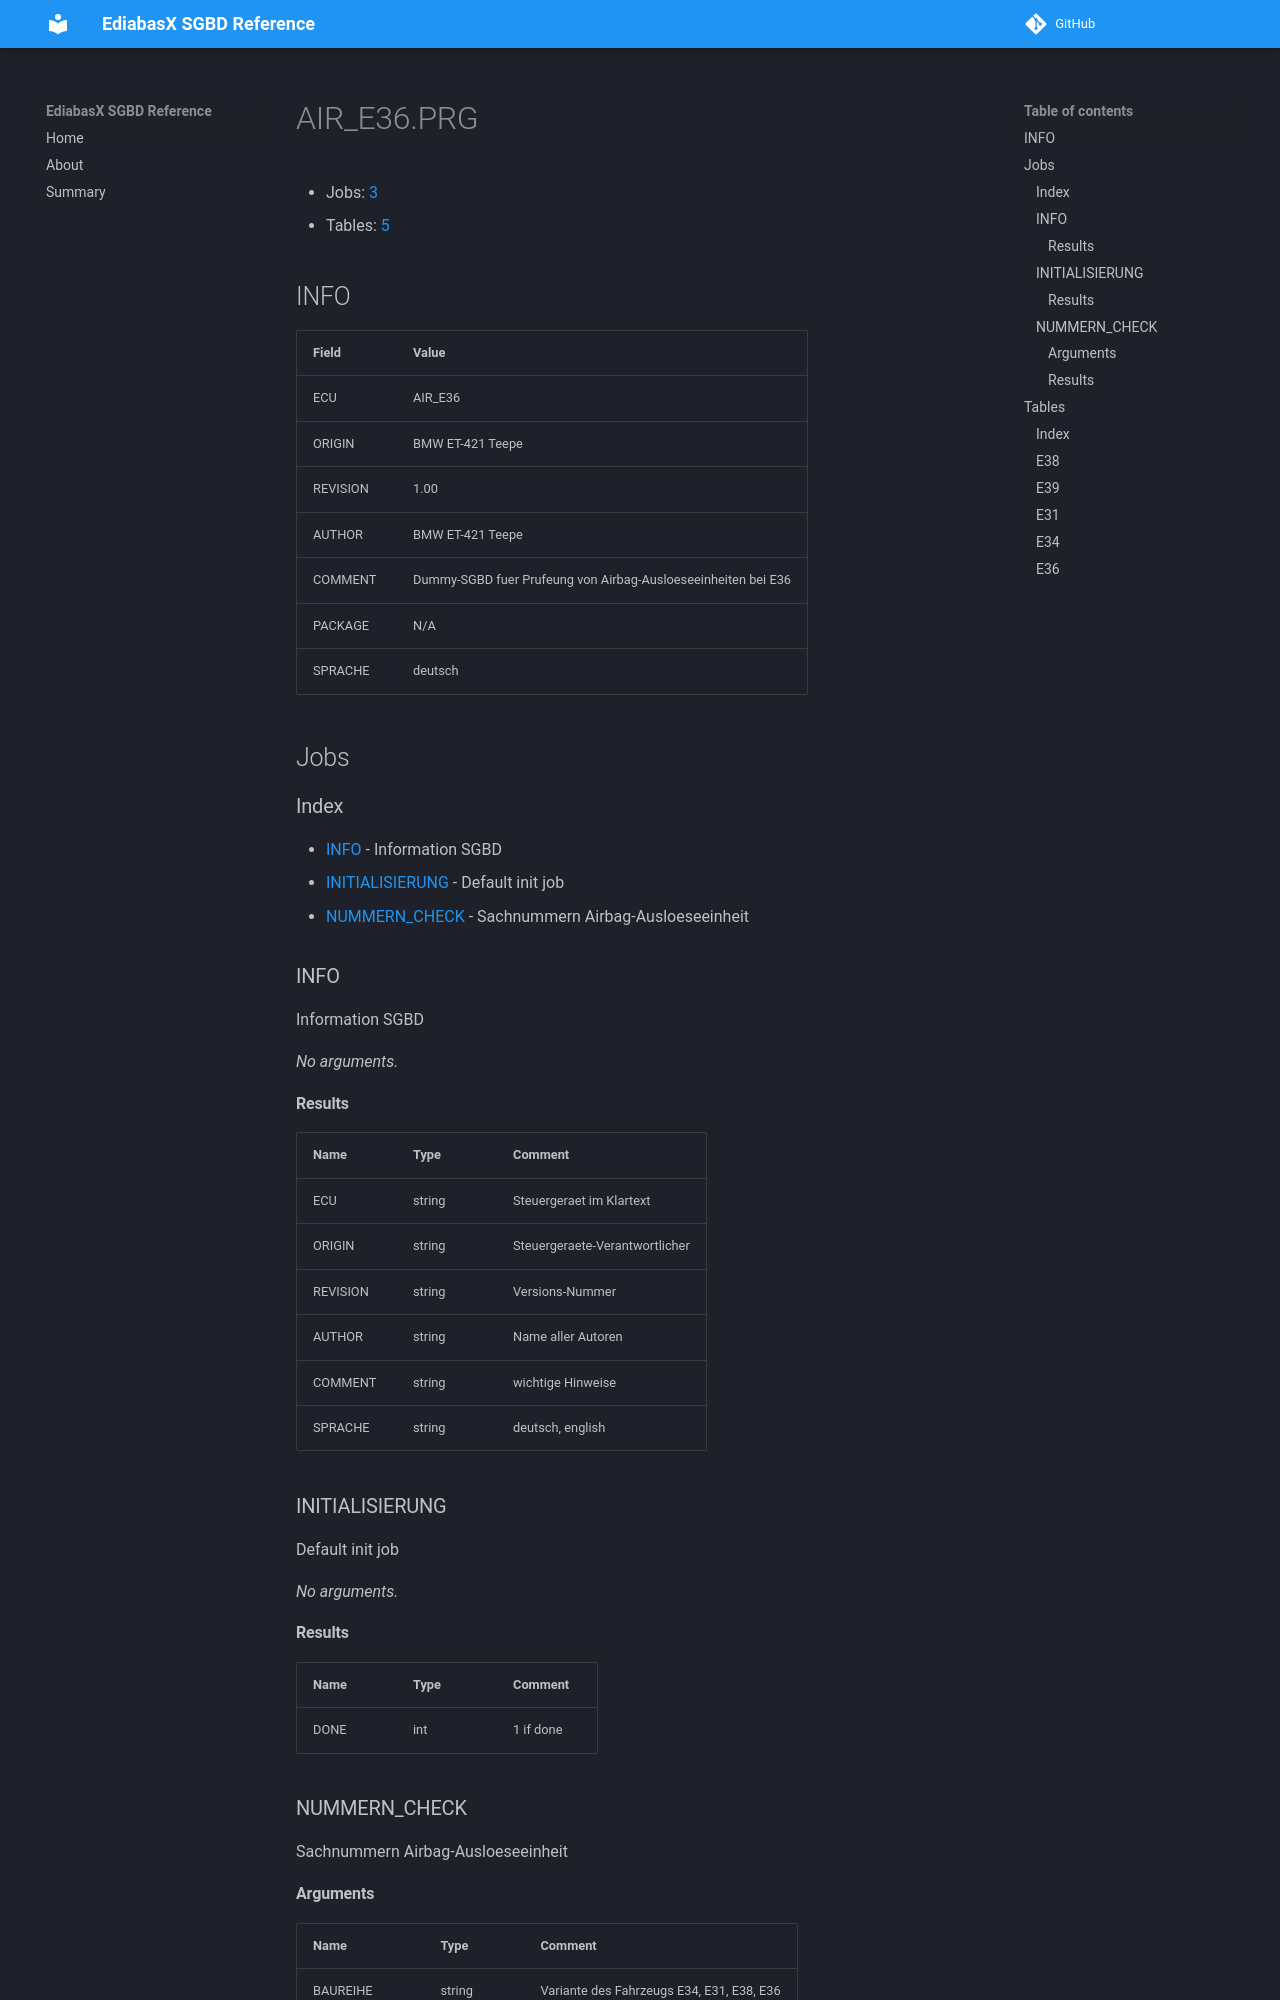

repository: emdzej/ediabasx-docs-sgbd · page: sgbd/AIR_E36/index.html · generator: mkdocs

# AIR_E36.PRG

- Jobs: [3](#jobs)
- Tables: [5](#tables)

## INFO

| Field | Value |
| --- | --- |
| ECU | AIR_E36 |
| ORIGIN | BMW ET-421 Teepe |
| REVISION | 1.00 |
| AUTHOR | BMW ET-421 Teepe |
| COMMENT | Dummy-SGBD fuer Prufeung von Airbag-Ausloeseeinheiten bei E36 |
| PACKAGE | N/A |
| SPRACHE | deutsch |

## Jobs

### Index

- [INFO](#job-info) - Information SGBD
- [INITIALISIERUNG](#job-initialisierung) - Default init job
- [NUMMERN_CHECK](#job-nummern-check) - Sachnummern Airbag-Ausloeseeinheit

<a id="job-info"></a>
### INFO

Information SGBD

_No arguments._

#### Results

| Name | Type | Comment |
| --- | --- | --- |
| ECU | string | Steuergeraet im Klartext |
| ORIGIN | string | Steuergeraete-Verantwortlicher |
| REVISION | string | Versions-Nummer |
| AUTHOR | string | Name aller Autoren |
| COMMENT | string | wichtige Hinweise |
| SPRACHE | string | deutsch, english |

<a id="job-initialisierung"></a>
### INITIALISIERUNG

Default init job

_No arguments._

#### Results

| Name | Type | Comment |
| --- | --- | --- |
| DONE | int | 1 if done |

<a id="job-nummern-check"></a>
### NUMMERN_CHECK

Sachnummern Airbag-Ausloeseeinheit
